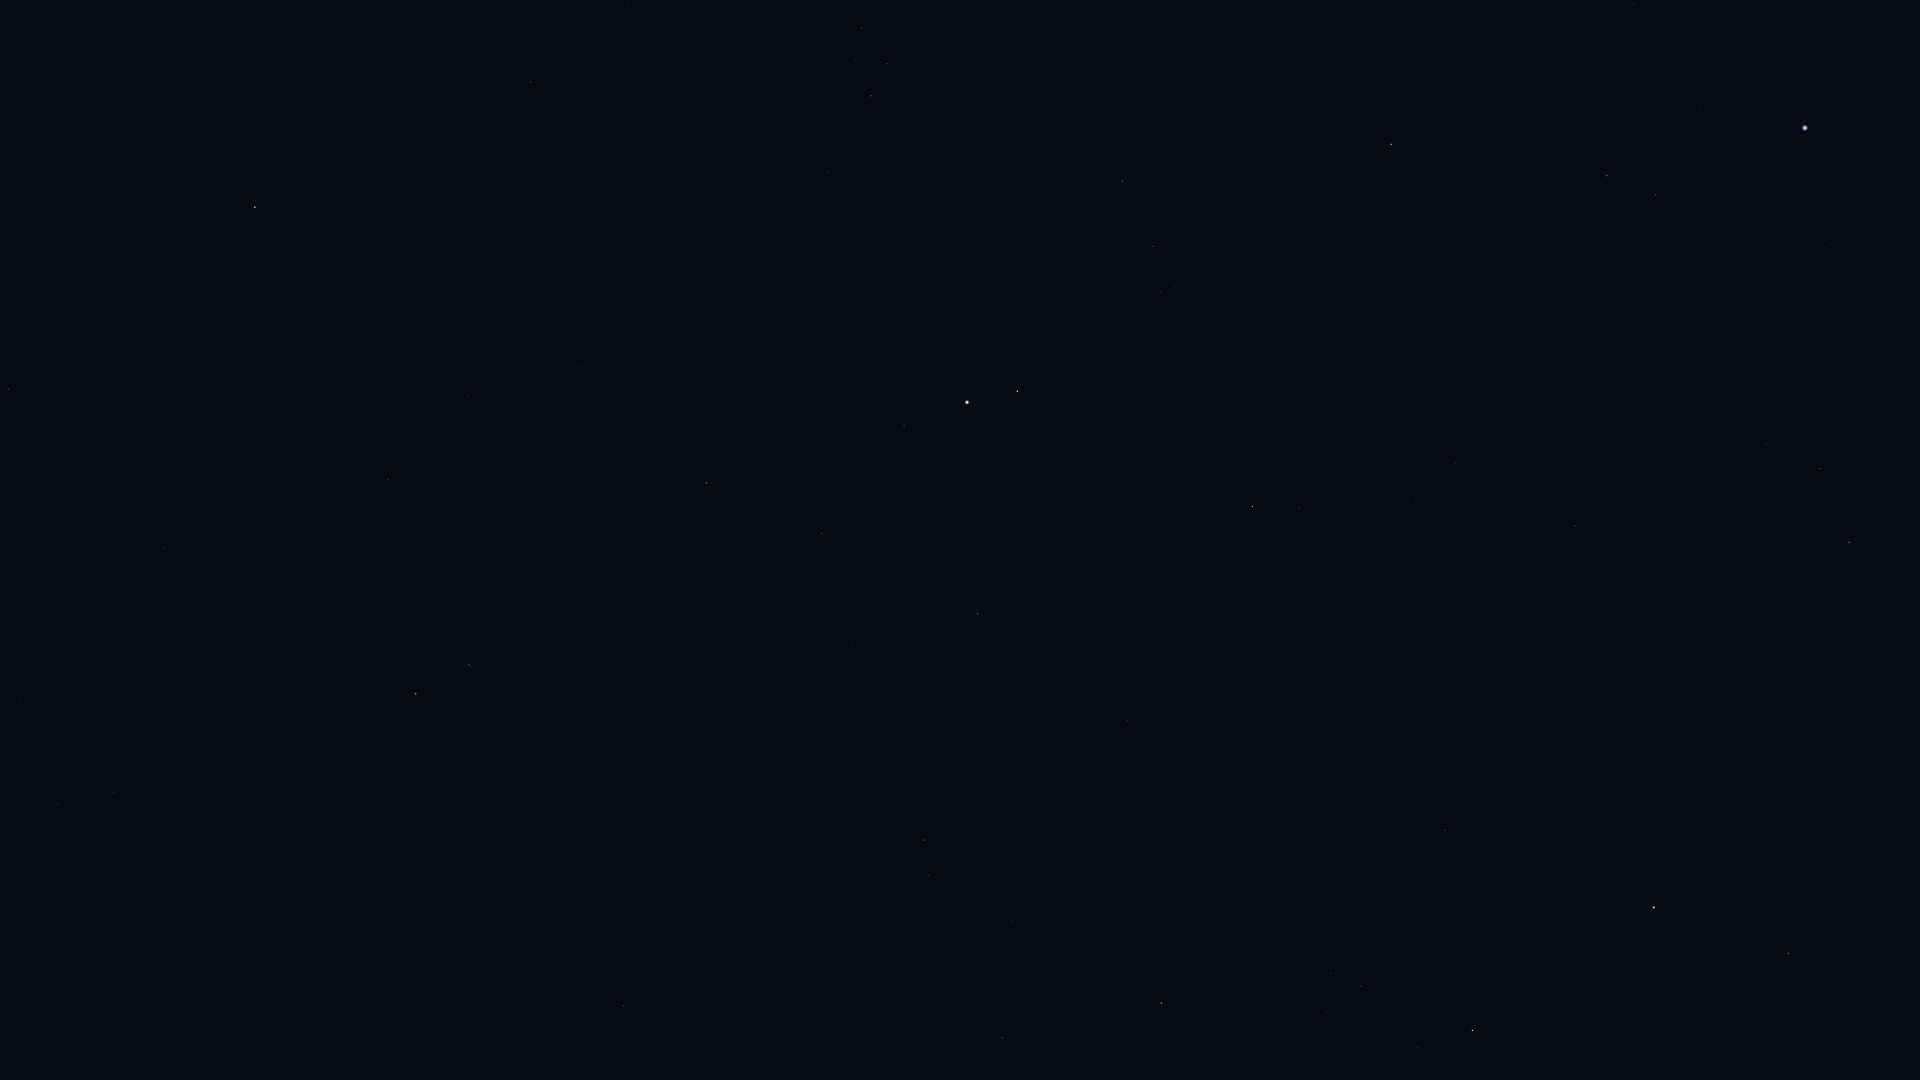

Values plotted in this chart, from the file beside it:
Star_ID, Name, X, Y
84345, Rasalgethi, 1789, 954
85693, Maasym, 1900, 635
86032, Rasalhague, 1654, 908
86742, Cebalrai, 1473, 1031
86974, HIP 86974, 1849, 542
87933, HIP 87933, 1820, 469
88794, HIP 88794, 1766, 444
90441, HIP 90441, 1189, 920
91117, HIP 91117, 1002, 1038
91262, Vega, 1805, 128
91852, Xihe, 1739, 152
92175, HIP 92175, 1011, 922
92202, HIP 92202, 993, 938
92420, Sheliak, 1656, 195
92791, HIP 92791, 1699, 107
92895, Kaveh, 1131, 722
92946, Alya, 1127, 721
93194, Sulafat, 1607, 176
93747, Okab, 1253, 507
94820, HIP 94820, 621, 1044
95168, HIP 95168, 624, 1006
95771, Anser, 1341, 213
95947, Albireo, 1391, 144
96078, Uruk, 1182, 348
96406, HIP 96406, 435, 1072
96757, Sham, 1175, 287
96837, HIP 96837, 1161, 292
97278, Tarazed, 1018, 391
97365, HIP 97365, 1153, 246
97649, Altair, 967, 402
97938, Libertas, 945, 395
98036, Alshain, 904, 426
98066, Terebellum, 320, 1019
98337, HIP 98337, 1123, 181
98543, HIP 98543, 1265, 25
98920, HIP 98920, 1105, 145
99711, Phoenicia, 694, 472
99894, Chechia, 781, 367
100064, Algedi, 469, 665
100310, Alshat, 453, 658
100345, Dabih, 416, 694
101421, Aldulfin, 828, 173
101769, Rotanev, 871, 96
101958, Sualocin, 887, 64
102485, HIP 102485, 114, 793
102618, Albali, 388, 479
102978, HIP 102978, 58, 804
103527, Musica, 712, 65
104139, HIP 104139, 165, 548
104521, HIP 104521, 648, 22
104858, HIP 104858, 628, 5
104987, Kitalpha, 531, 82
105515, HIP 105515, 94, 470
105570, HIP 105570, 529, 21
106278, Sadalsuud, 255, 207
106786, Bunda, 183, 223
106985, Nashira, 9, 389
107251, Bosona, 164, 188
